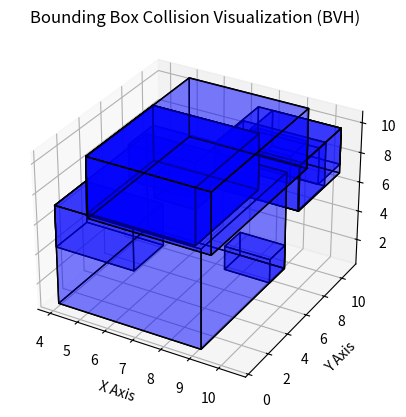

This chart was generated by the following Python code:
import numpy as np
import matplotlib.pyplot as plt
from mpl_toolkits.mplot3d.art3d import Poly3DCollection


class BoundingBox:
    def __init__(self, xmin, ymin, zmin, xmax, ymax, zmax):
        self.xmin, self.ymin, self.zmin = xmin, ymin, zmin
        self.xmax, self.ymax, self.zmax = xmax, ymax, zmax

    def is_colliding(self, other):
        """Check if this bounding box collides with another."""
        return (self.xmin <= other.xmax and self.xmax >= other.xmin and
                self.ymin <= other.ymax and self.ymax >= other.ymin and
                self.zmin <= other.zmax and self.zmax >= other.zmin)



def generate_random_bounding_boxes(n, space_size=10):
    """Generate `n` random bounding boxes within the given space."""
    boxes = []
    for _ in range(n):
        x, y, z = np.random.uniform(0, space_size, 3)
        size = np.random.uniform(1, 3)
        boxes.append(BoundingBox(x, y, z, x + size, y + size, z + size))
    return boxes


''' TODO '''
class BVHNode:
    """Node for the Bounding Volume Hierarchy (BVH) Tree."""
    bbox : int
    lchild : int | None
    rchild : int | None


    def __init__(self, bbox:int, left: int |None = None, right: int | None = None):
        self.bbox = bbox
        self.lchild = left
        self.rchild = right
    
    def add_children(self, left = None, right = None):
        self.lchild = left
        self.rchild = right
        return self
    
    def is_leaf(self,node):
        return node.lchild is None and node.rchild is None



def merge(left: BVHNode, right: BVHNode):
        box_i: int = numleafs
        bounding_boxes.append(
            BoundingBox(
                xmin=min(
                    bounding_boxes[left.bbox].xmin,
                    bounding_boxes[right.bbox].xmin,
                ),
                xmax=max(
                    bounding_boxes[left.bbox].xmax,
                    bounding_boxes[right.bbox].xmax,
                ),
                ymin=min(
                    bounding_boxes[left.bbox].ymin,
                    bounding_boxes[right.bbox].ymin,
                ),
                ymax=max(
                    bounding_boxes[left.bbox].ymax,
                    bounding_boxes[right.bbox].ymax,
                ),
                zmin=min(
                    bounding_boxes[left.bbox].zmin,
                    bounding_boxes[right.bbox].zmin,
                ),
                zmax=max(
                    bounding_boxes[left.bbox].zmax,
                    bounding_boxes[right.bbox].zmax,
                ),
            )
        )
        return BVHNode(bbox=box_i, left=left, right=right)


''' TODO '''
def build_bvh(start,stop):
    """Recursively build a BVH tree."""
    length = stop - start
    if length == 1:
        return BVHNode(bbox=start)
    mid = start + length // 2
    return merge(
            build_bvh(start, mid), build_bvh(mid, stop)
        )


def collide(node: BVHNode, index: int):
        if node.bbox == index:
            return False
        if node.bbox < numleafs:
            return bounding_boxes[node.bbox].is_colliding(bounding_boxes[index])

        if not bounding_boxes[node.bbox].is_colliding(bounding_boxes[index]):
            return False
        if node.lchild is None or node.rchild is None:
            print("serious error")
            exit(-1)
        return collide(node.lchild, index) or collide(
            node.rchild, index
        )

''' TODO '''
def detect_collisions_bvh(root):
    """Detect collisions using BVH by comparing all leaf nodes."""
    if root == None:
        return set()
        
    collisions = set()

    for i in range(numleafs):
        if collide(root, i):
            collisions.add(i)

    print(f"Collisions Detected: {len(collisions)} pairs")
    for box_i in collisions:
        print(
            f"Collision: Box({bounding_boxes[box_i].xmin},"
            f" {bounding_boxes[box_i].ymin}, {bounding_boxes[box_i].zmin})"
            )
    return collisions


def draw_bounding_box(ax, box, color):
    """Draw a 3D bounding box."""
    vertices = np.array([
        [box.xmin, box.ymin, box.zmin],
        [box.xmax, box.ymin, box.zmin],
        [box.xmax, box.ymax, box.zmin],
        [box.xmin, box.ymax, box.zmin],
        [box.xmin, box.ymin, box.zmax],
        [box.xmax, box.ymin, box.zmax],
        [box.xmax, box.ymax, box.zmax],
        [box.xmin, box.ymax, box.zmax]
    ])
    
    faces = [[vertices[j] for j in [0, 1, 2, 3]], 
             [vertices[j] for j in [4, 5, 6, 7]], 
             [vertices[j] for j in [0, 1, 5, 4]], 
             [vertices[j] for j in [2, 3, 7, 6]], 
             [vertices[j] for j in [1, 2, 6, 5]], 
             [vertices[j] for j in [4, 7, 3, 0]]]

    ax.add_collection3d(Poly3DCollection(faces, alpha=0.3, linewidths=1, edgecolors='k', facecolors=color))


def visualize_bounding_boxes(boxes, collisions):
    """Plot bounding boxes and highlight colliding ones, with coordinates."""
    fig = plt.figure()
    ax = fig.add_subplot(111, projection='3d')

    # Draw each bounding box with the correct color and add coordinate labels
    for box in boxes:
        color = 'blue' if box not in collisions else 'red'
        draw_bounding_box(ax, box, color)

    # Set axis labels
    ax.set_xlabel("X Axis")
    ax.set_ylabel("Y Axis")
    ax.set_zlabel("Z Axis")

    plt.title("Bounding Box Collision Visualization (BVH)")
    plt.show()


if __name__ == "__main__":
    num_meshes = 7
    global bounding_boxes
    bounding_boxes = generate_random_bounding_boxes(num_meshes)

    ''' TODO stars '''
    # Step1: Build BVH
    global numleafs
    numleafs = len(bounding_boxes)
    tree = build_bvh(0,numleafs)


    # Step2: Detect collisions using BVH
    collisions = detect_collisions_bvh(tree)  # call function to get this. Now, set it to empty for visualization
    ''' TODO ends '''

    # Visualize the bounding boxes
    visualize_bounding_boxes(bounding_boxes, collisions)